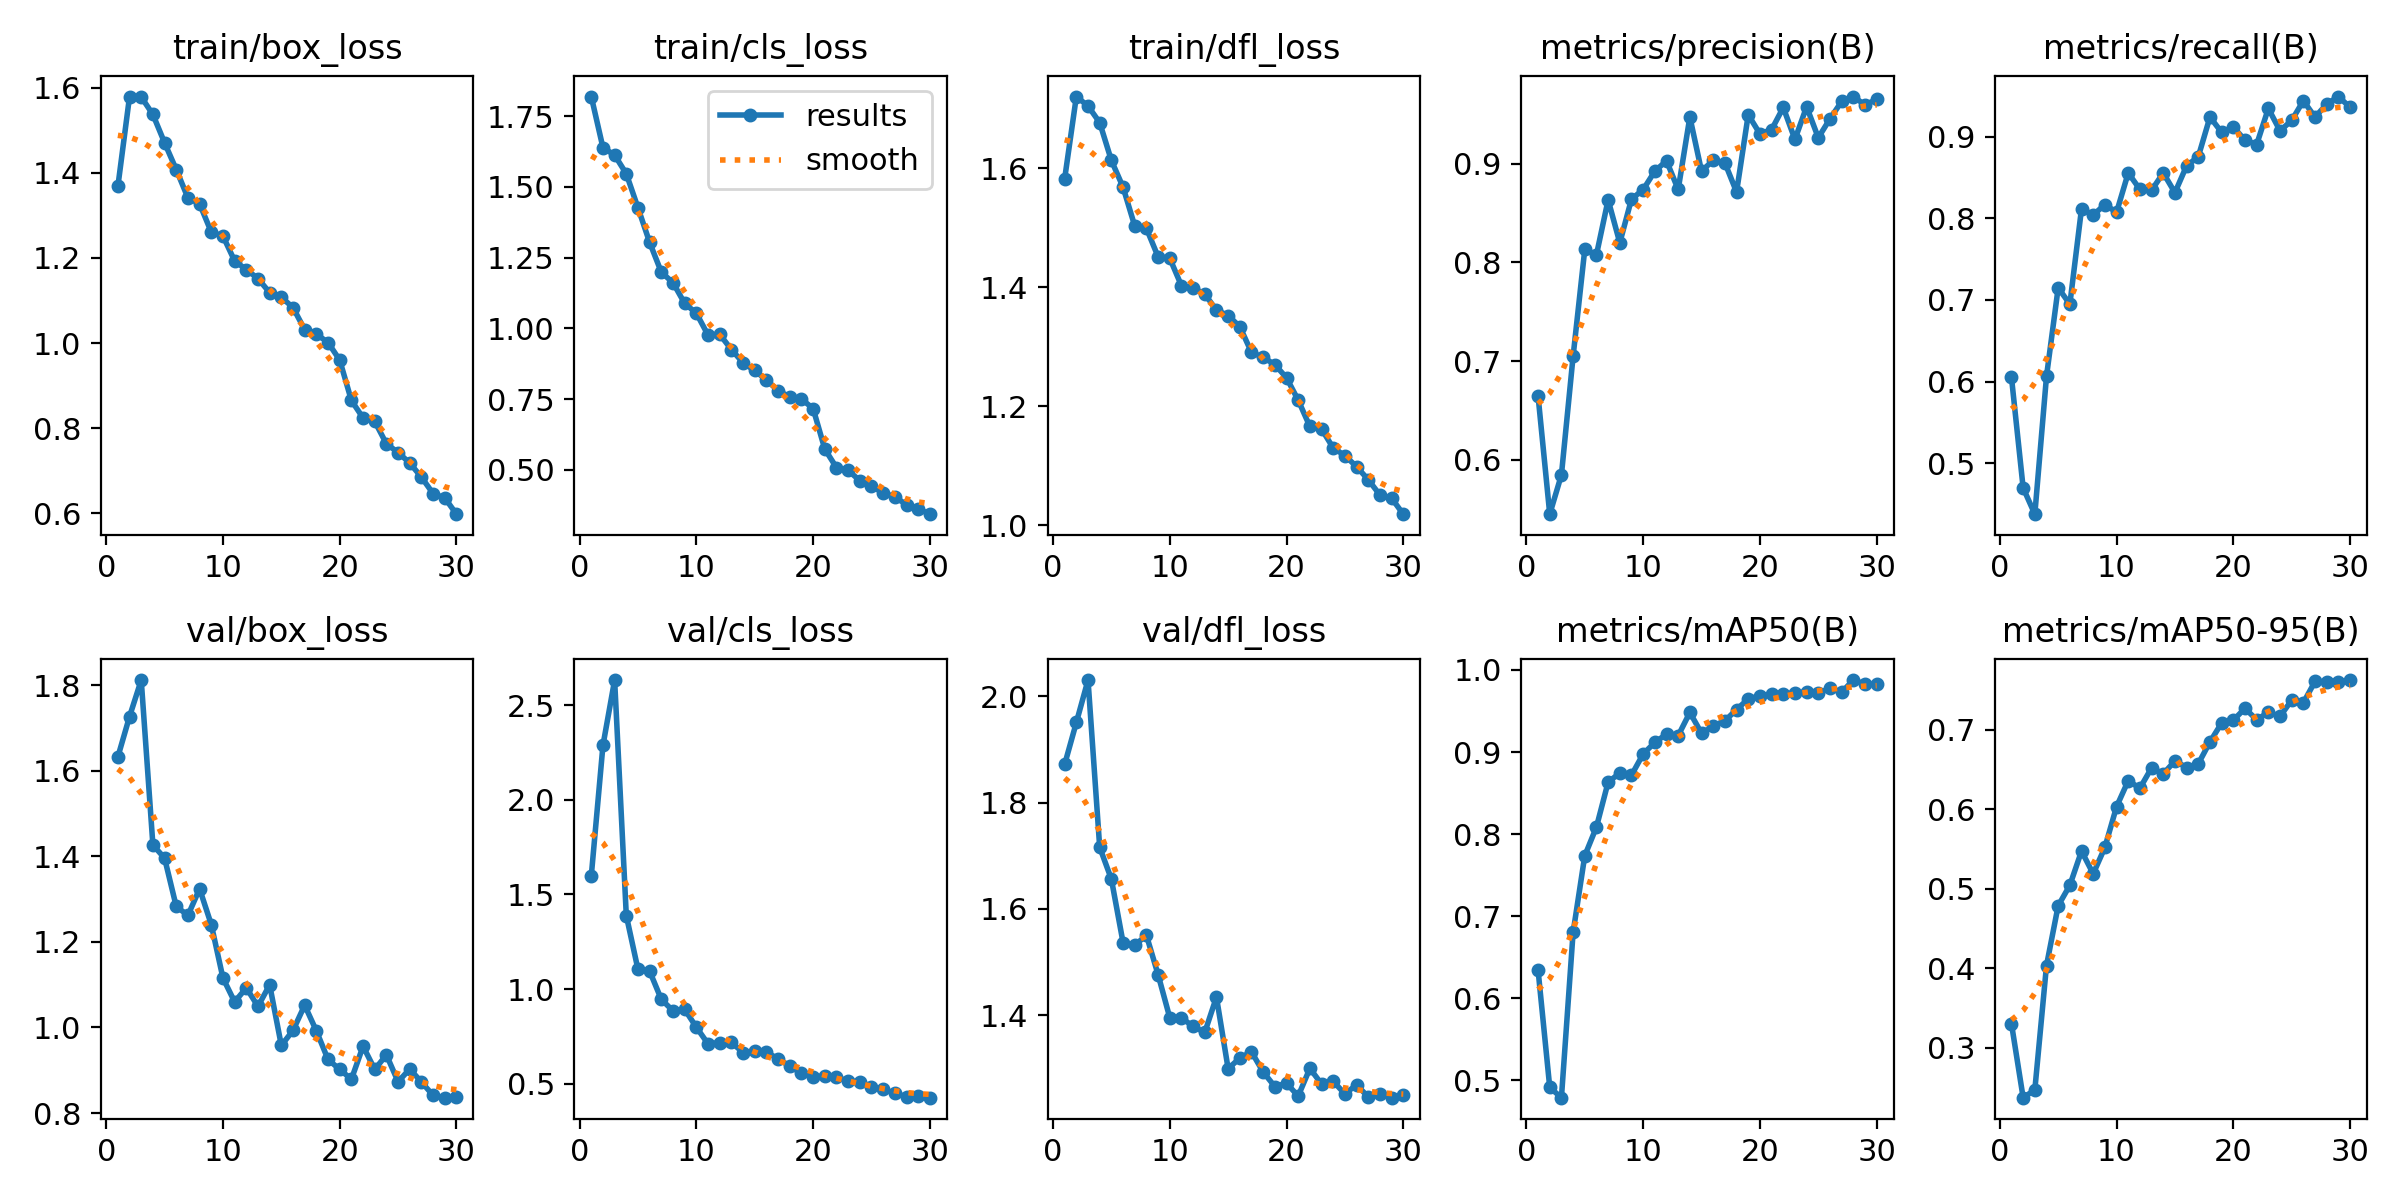

The table this chart was drawn from, first rows:
epoch, time, train/box_loss, train/cls_loss, train/dfl_loss, metrics/precision(B), metrics/recall(B), metrics/mAP50(B), metrics/mAP50-95(B), val/box_loss, val/cls_loss, val/dfl_loss, lr/pg0, lr/pg1, lr/pg2
1, 19.31, 1.368, 1.819, 1.582, 0.6647, 0.6052, 0.6345, 0.3303, 1.632, 1.598, 1.872, 0.0006623, 0.0006623, 0.0006623
2, 38.93, 1.579, 1.639, 1.72, 0.5451, 0.4699, 0.4916, 0.2373, 1.726, 2.288, 1.951, 0.001285, 0.001285, 0.001285
3, 57.7, 1.578, 1.613, 1.704, 0.5849, 0.4377, 0.4791, 0.247, 1.812, 2.634, 2.031, 0.001864, 0.001864, 0.001864
4, 76.1, 1.537, 1.546, 1.676, 0.7049, 0.6064, 0.6804, 0.4034, 1.426, 1.389, 1.716, 0.001802, 0.001802, 0.001802
5, 95.85, 1.47, 1.426, 1.613, 0.8131, 0.7149, 0.7738, 0.4786, 1.396, 1.104, 1.656, 0.001736, 0.001736, 0.001736
6, 115.3, 1.407, 1.304, 1.568, 0.8077, 0.6948, 0.8088, 0.5043, 1.283, 1.095, 1.537, 0.00167, 0.00167, 0.00167
7, 135.1, 1.341, 1.198, 1.503, 0.8633, 0.8116, 0.8634, 0.5473, 1.262, 0.9452, 1.531, 0.001604, 0.001604, 0.001604
8, 154.6, 1.327, 1.161, 1.499, 0.8198, 0.8039, 0.8744, 0.5187, 1.324, 0.8846, 1.55, 0.001538, 0.001538, 0.001538
9, 172.5, 1.261, 1.088, 1.451, 0.864, 0.8168, 0.8719, 0.5519, 1.24, 0.8924, 1.476, 0.001472, 0.001472, 0.001472
10, 192, 1.251, 1.053, 1.449, 0.8737, 0.8072, 0.8977, 0.6031, 1.115, 0.7981, 1.395, 0.001406, 0.001406, 0.001406
11, 211.2, 1.193, 0.9764, 1.402, 0.8923, 0.8554, 0.9117, 0.6357, 1.06, 0.7101, 1.395, 0.00134, 0.00134, 0.00134
12, 231.1, 1.173, 0.9788, 1.399, 0.9028, 0.8353, 0.9219, 0.6263, 1.092, 0.7169, 1.379, 0.001274, 0.001274, 0.001274
13, 248.8, 1.152, 0.9253, 1.388, 0.8738, 0.8342, 0.92, 0.6519, 1.049, 0.7183, 1.367, 0.001208, 0.001208, 0.001208
14, 268.2, 1.119, 0.8784, 1.361, 0.9472, 0.8554, 0.9483, 0.6443, 1.1, 0.6641, 1.434, 0.001142, 0.001142, 0.001142
15, 286.2, 1.108, 0.8511, 1.352, 0.8922, 0.8313, 0.923, 0.6606, 0.9579, 0.6733, 1.299, 0.001076, 0.001076, 0.001076
16, 305.8, 1.083, 0.8172, 1.334, 0.9034, 0.8642, 0.9314, 0.6523, 0.993, 0.6672, 1.319, 0.00101, 0.00101, 0.00101
17, 324, 1.032, 0.7801, 1.29, 0.9008, 0.8753, 0.938, 0.657, 1.052, 0.63, 1.331, 0.000944, 0.000944, 0.000944
18, 342.2, 1.021, 0.7575, 1.282, 0.8712, 0.9238, 0.9519, 0.6845, 0.992, 0.594, 1.293, 0.000878, 0.000878, 0.000878
19, 361.8, 1.001, 0.75, 1.27, 0.9495, 0.9052, 0.9647, 0.7082, 0.9252, 0.5535, 1.265, 0.000812, 0.000812, 0.000812
20, 381.1, 0.9601, 0.7167, 1.248, 0.9301, 0.9116, 0.9687, 0.7117, 0.902, 0.5375, 1.272, 0.000746, 0.000746, 0.000746
21, 402.4, 0.8653, 0.5734, 1.21, 0.9344, 0.8956, 0.9702, 0.7266, 0.8789, 0.5387, 1.247, 0.00068, 0.00068, 0.00068
22, 421.7, 0.8242, 0.5078, 1.166, 0.9568, 0.8902, 0.9713, 0.7123, 0.9561, 0.5329, 1.3, 0.000614, 0.000614, 0.000614
23, 439.8, 0.816, 0.4979, 1.162, 0.9245, 0.9344, 0.9717, 0.7218, 0.9019, 0.5137, 1.27, 0.000548, 0.000548, 0.000548
24, 457.8, 0.7635, 0.4618, 1.13, 0.9576, 0.907, 0.9736, 0.7165, 0.9359, 0.5098, 1.275, 0.000482, 0.000482, 0.000482
25, 475.8, 0.743, 0.4416, 1.117, 0.9262, 0.9197, 0.9719, 0.737, 0.8732, 0.4821, 1.252, 0.000416, 0.000416, 0.000416
26, 495.4, 0.7183, 0.4191, 1.098, 0.9453, 0.9438, 0.9776, 0.7337, 0.903, 0.4706, 1.269, 0.00035, 0.00035, 0.00035
27, 513.5, 0.6851, 0.4036, 1.077, 0.9629, 0.9237, 0.9728, 0.7606, 0.8724, 0.4485, 1.246, 0.000284, 0.000284, 0.000284
28, 532.9, 0.6465, 0.3771, 1.051, 0.9679, 0.9398, 0.9878, 0.76, 0.8413, 0.4309, 1.251, 0.000218, 0.000218, 0.000218
29, 552.5, 0.6364, 0.3625, 1.045, 0.9594, 0.9489, 0.9828, 0.7597, 0.8359, 0.4359, 1.245, 0.000152, 0.000152, 0.000152
30, 570.4, 0.5982, 0.3432, 1.019, 0.965, 0.9357, 0.983, 0.7622, 0.8383, 0.4256, 1.25, 8.6e-05, 8.6e-05, 8.6e-05
